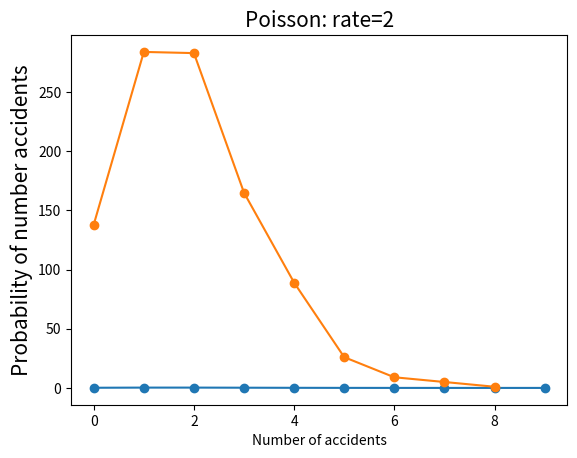

This figure's Python source:
#!/usr/bin/python3
# -*- coding: utf-8 -*-

# Poisson Distribution (泊松分布)

import numpy as np
from scipy import stats
import matplotlib.pyplot as plt

def testPmf():
    """
    泊松分布的例子：已知某路口发生事故的比率是每天2次，那么在此处一天内发生n次事故的概率是多少？
    """

    # 发生事故的均值
    rate = 2
    # 该天发生0 - 10的事故的概率
    # 泊松分布的输出是一个数列，包含了发生0次、1次、2次，直到10次事故的概率。
    k = np.arange(0, 10)
    y = stats.poisson.pmf(k=k, mu=rate)

    plt.plot(k, y, 'o-')
    plt.title('Poisson: rate=%i' % (rate), fontsize=15)
    plt.xlabel('Number of accidents')
    plt.ylabel('Probability of number accidents', fontsize=15)
    plt.show()

def testRvs():
    """
    模拟1000个服从泊松分布的随机变量
    """

    rate = 2
    poissonsim = stats.poisson.rvs(mu=rate, loc=0, size=1000)

    d = {}
    for i in poissonsim:
        d[i] = d.get(i, 0) + 1

    for x, y in d.items():
        print("Count(%d) = %d" % (x, y))

    print("np.mean(poissonsim): %g" % np.mean(poissonsim))
    print("np.std(poissonsim): %g" % np.std(poissonsim, ddof=1))

    xs, ys = zip(*sorted(d.items()))

    plt.plot(xs, ys, 'o-')
    plt.title('Poisson: rate=%i' % (rate), fontsize=15)
    plt.xlabel('Number of accidents')
    plt.ylabel('Probability of number accidents', fontsize=15)
    plt.show()


if __name__ == "__main__":
    testPmf()
    testRvs()
